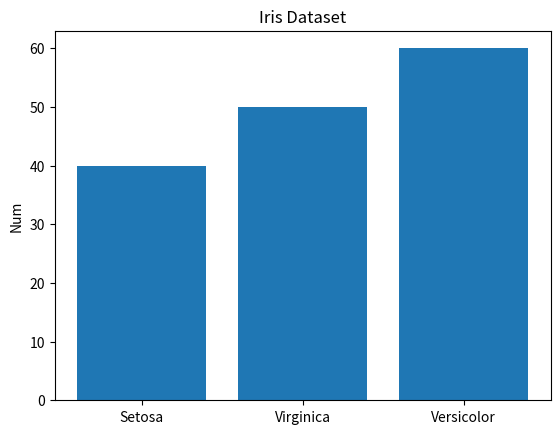

Python code for this plot:
import matplotlib.pyplot as plt
import csv
from enum import Enum 

class Especies(Enum):
    SETOSA = 0
    VIRGINICA = 1
    VERSICOLOR = 2

def leitura_clusters(nome_arquivo: str) -> tuple:
    tamanhos = []
    tipos = []

    with open(nome_arquivo) as file:
        reader = csv.reader(file)

        for row in reader:
            tamanhos.append(row[0])
            tipos.append(row[1])
        
    return (tipos, tamanhos)

def plot_histograma(nome_arquivo: str) -> None:
    tipos = ["Setosa", "Virginica", "Versicolor"]
    tamanhos = [40, 50, 60]

    plt.bar(tipos, tamanhos) 

    plt.title("Iris Dataset")
    plt.ylabel("Num")

    plt.xticks(range(len(tipos)))
      
    plt.show()

def main():
    ...

if __name__ == "__main__":
    plot_histograma("assets/clusters.csv")
